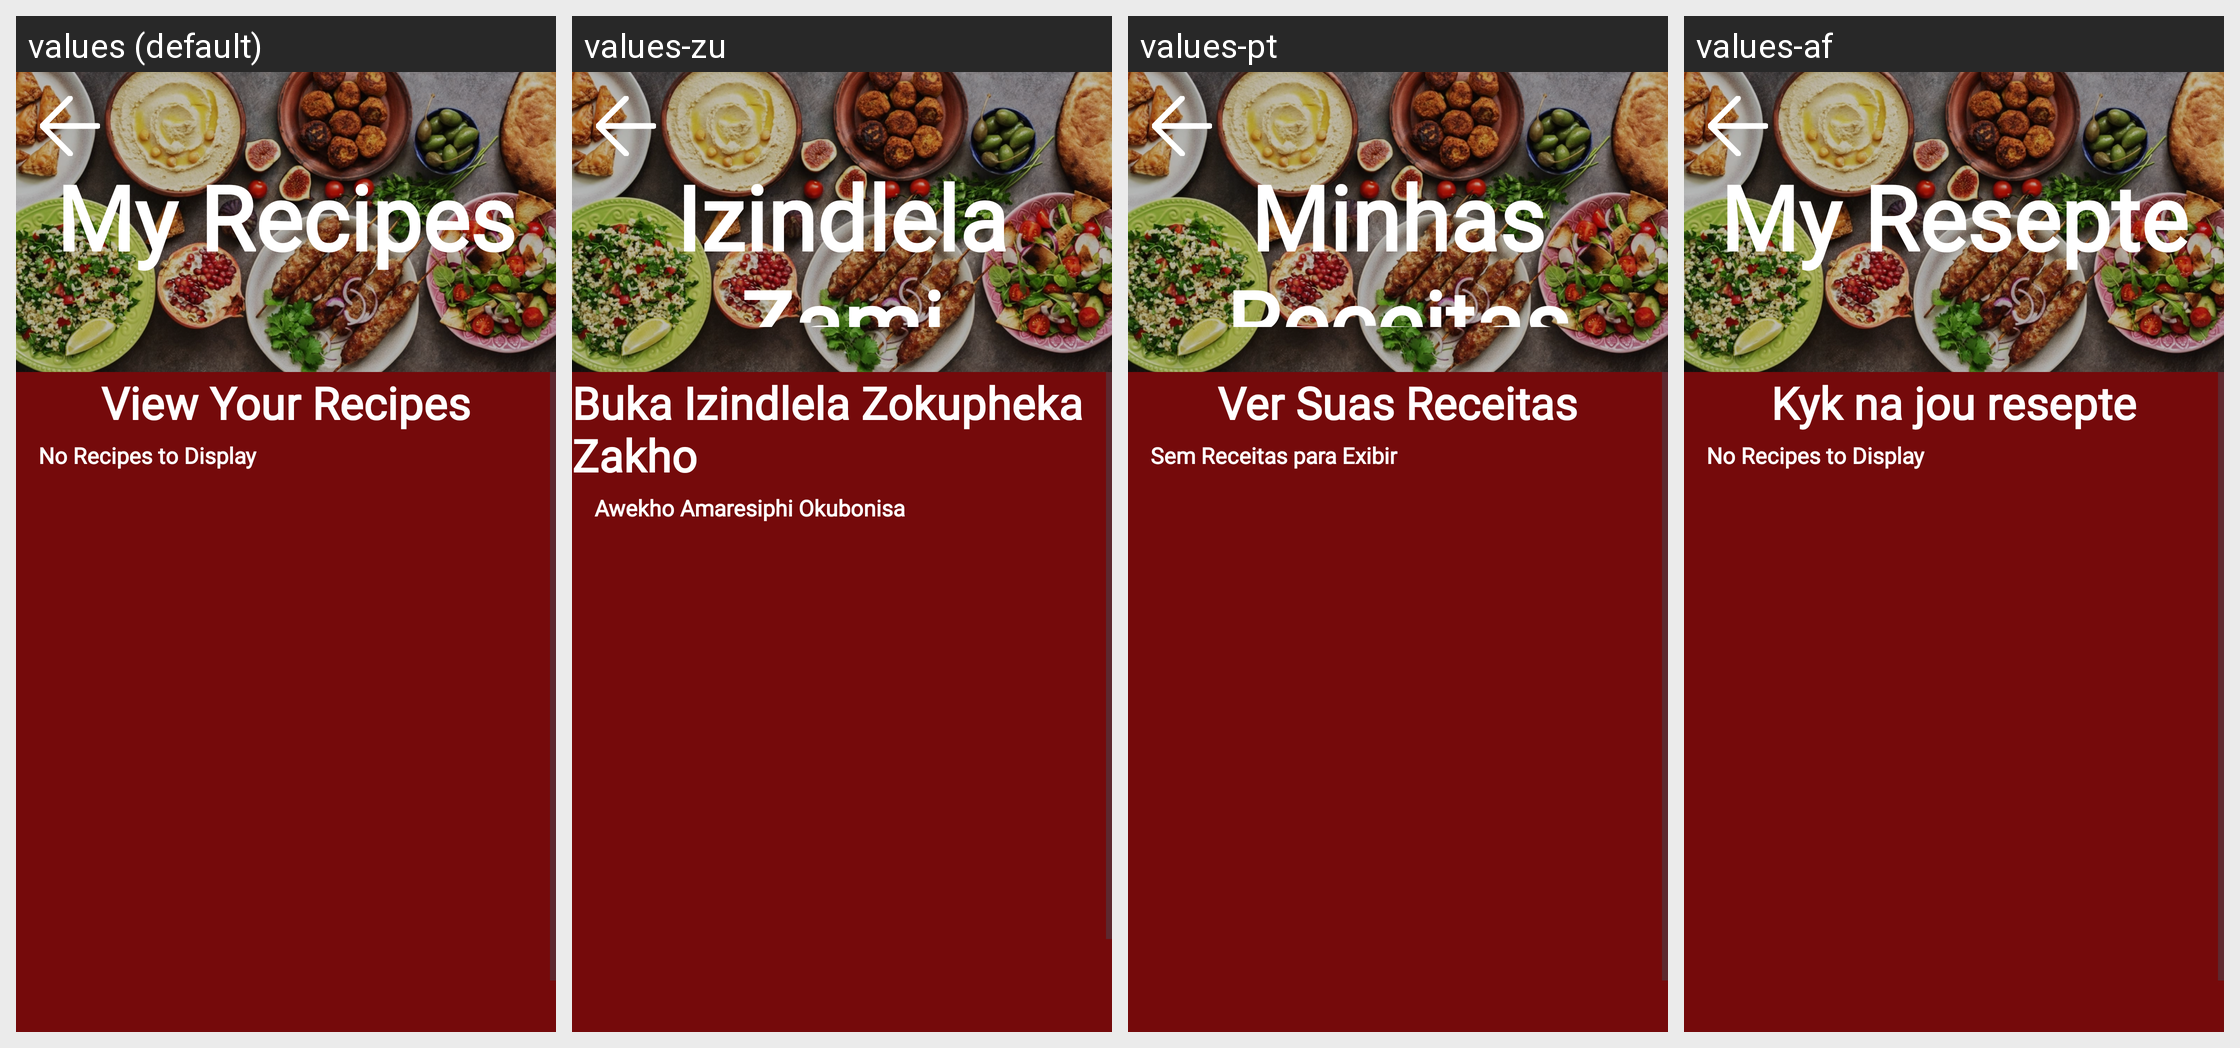

Here is an Android app screen in its default locale and in the app's own translations. Write out the translated-string differences for the strings that appear on this screen.
Android screen res/layout/fragment_view_your_recipes_frgament.xml rendered under 4 locales, left to right: values (default), values-zu, values-pt, values-af. Device: Nexus 5 (rendered at 1080×1920; each locale shown at half size, 540×960, under a caption strip naming it); theme Theme.GourmetGuruOPSCPOE.
Strings drawn on this screen, with the default value and each locale's value (text and hints the layout hard-codes, and strings that could not be matched under every locale, appear in the picture but are not listed):

my_recipes
  values: My Recipes
  values-zu: Izindlela Zami Zokupheka
  values-pt: Minhas Receitas
  values-af: My Resepte

view_your_recipes
  values: View Your Recipes
  values-zu: Buka Izindlela Zokupheka Zakho
  values-pt: Ver Suas Receitas
  values-af: Kyk na jou resepte

no_recipes_to_display
  values: No Recipes to Display
  values-zu: Awekho Amaresiphi Okubonisa
  values-pt: Sem Receitas para Exibir
  values-af: No Recipes to Display
